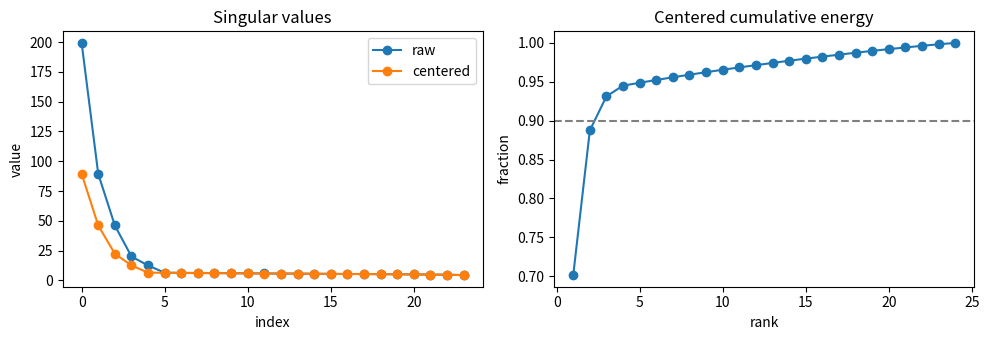

Reproduce this figure in Python.
import numpy as np
import matplotlib.pyplot as plt

rng = np.random.default_rng(13)
np.set_printoptions(precision=4, suppress=True)


n, d, latent_rank = 500, 24, 4
W_true, _ = np.linalg.qr(rng.normal(size=(d, latent_rank)))
latent_scales = np.array([4.0, 2.0, 1.0, 0.5])
Z = rng.normal(size=(n, latent_rank)) * latent_scales
mean_shift = np.linspace(-3.0, 3.0, d)
X = Z @ W_true.T + 0.25 * rng.normal(size=(n, d)) + mean_shift
X_centered = X - X.mean(axis=0, keepdims=True)

assert X.shape == (n, d)
assert np.allclose(X_centered.mean(axis=0), 0.0, atol=1e-12)
print("X shape:", X.shape)


U_raw, s_raw, Vt_raw = np.linalg.svd(X, full_matrices=False)
U, s, Vt = np.linalg.svd(X_centered, full_matrices=False)
energy = np.cumsum(s**2) / np.sum(s**2)

assert U.shape == (n, d)
assert s.shape == (d,)
assert Vt.shape == (d, d)
assert np.allclose(U.T @ U, np.eye(d), atol=1e-10)
assert np.allclose(Vt @ Vt.T, np.eye(d), atol=1e-10)
assert np.allclose(U @ np.diag(s) @ Vt, X_centered, atol=1e-10)

fig, ax = plt.subplots(1, 2, figsize=(10, 3.5))
ax[0].plot(s_raw, "o-", label="raw")
ax[0].plot(s, "o-", label="centered")
ax[0].set(title="Singular values", xlabel="index", ylabel="value")
ax[0].legend()
ax[1].plot(np.arange(1, d + 1), energy, "o-")
ax[1].axhline(0.9, color="gray", linestyle="--")
ax[1].set(title="Centered cumulative energy", xlabel="rank", ylabel="fraction")
plt.tight_layout()


def truncated_svd_reconstruction(matrix, rank):
    u, sing, vt = np.linalg.svd(matrix, full_matrices=False)
    return (u[:, :rank] * sing[:rank]) @ vt[:rank], sing

errors = []
for rank in range(1, 11):
    approx, _ = truncated_svd_reconstruction(X_centered, rank)
    errors.append(np.linalg.norm(X_centered - approx, ord="fro"))

V_recovered = Vt[:latent_rank].T
P_recovered = V_recovered @ V_recovered.T
P_true = W_true @ W_true.T
subspace_error = np.linalg.norm(P_recovered - P_true, ord="fro")

assert all(a >= b for a, b in zip(errors, errors[1:]))
assert subspace_error < 0.25
print("rank-4 subspace error:", round(subspace_error, 4))
print("first ten reconstruction errors:", np.round(errors, 2))


R, _ = np.linalg.qr(rng.normal(size=(d, d)))
X_rotated = X_centered @ R
s_rotated = np.linalg.svd(X_rotated, compute_uv=False)

assert np.allclose(s, s_rotated, atol=1e-10)
assert np.allclose(np.linalg.norm(X_centered, "fro"), np.linalg.norm(X_rotated, "fro"))
print("maximum singular-value change:", np.max(np.abs(s - s_rotated)))


target = Z[:, 0]
beta, *_ = np.linalg.lstsq(X_centered, target, rcond=None)
prediction = X_centered @ beta
residual = target - prediction
orthogonality_error = np.linalg.norm(X_centered.T @ residual)
r2 = 1 - np.sum(residual**2) / np.sum((target - target.mean())**2)

assert orthogonality_error < 1e-8
assert r2 > 0.95
print("probe R^2:", round(r2, 4))
print("residual orthogonality error:", orthogonality_error)
